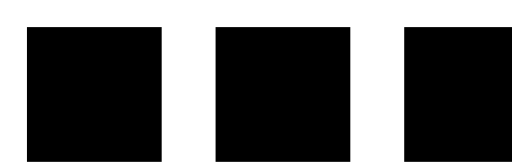
t = 0.00 s
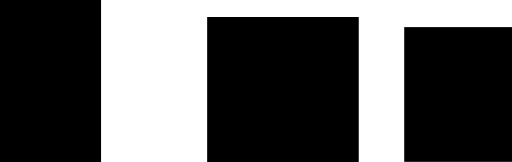
t = 0.20 s
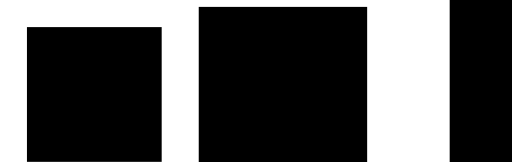
t = 0.45 s
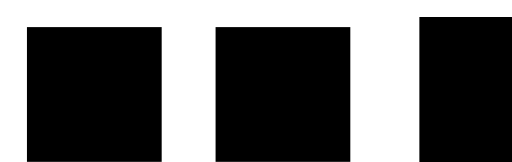
t = 0.65 s
t = 0.85 s: frame unchanged from t = 0.00 s, image omitted
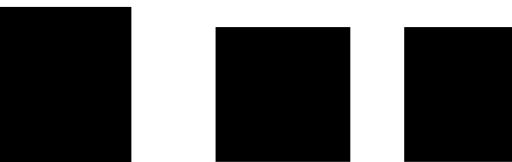
t = 1.10 s

The animated SVG that drew these frames (rendered in a browser with its animation timeline set to each time). Animation: 3 SMIL elements (animateTransform=3); one cycle of 1.30 s, repeats indefinitely.

<svg width="40" height="18" viewBox="-2 -2 38 12" xmlns="http://www.w3.org/2000/svg" fill="#000">
    <rect width="10" height="10" x="0" y="0" style="transform-origin: 50% 50%">
        <animateTransform repeatCount="indefinite"
        attributeName="transform" type="scale"
        values="1;1.5;1;1;1;1" begin="0" dur="1s" />
    </rect>
    <rect width="10" height="10" x="14" y="0" style="transform-origin: 50% 50%">
        <animateTransform repeatCount="indefinite"
        attributeName="transform" type="scale"
        values="1;1.5;1;1;1;1" begin="150ms" dur="1s" />
    </rect>
    <rect width="10" height="10" x="28" y="0" style="transform-origin: 50% 50%">
        <animateTransform repeatCount="indefinite"
        attributeName="transform" type="scale"
        values="1;1.5;1;1;1;1" begin="300ms" dur="1s" />
    </rect>
</svg>
